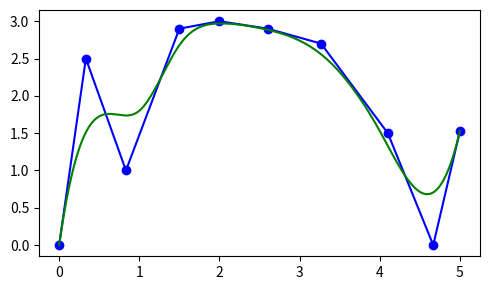

The matplotlib source for this figure: (Note: this script raises an exception after producing the figure.)
import matplotlib.pyplot as plt
import numpy as np
from scipy import interpolate


fig = plt.figure(figsize=[5, 3])

p = 3
t = [0, 0, 0, 0, 1, 1.5, 2, 2.5, 3.3, 4, 5, 5, 5, 5]
t_avg = []

for i in range(len(t) - p):
    avg = sum(t[i:i+3]) / float(p)
    t_avg.append(avg)

c = [0, 2.5, 1, 2.9, 3, 2.9, 2.7, 1.5, 0, 1.53]
tck = [t, c, p]

x = np.linspace(0.0, 5.0, 1000)
y = interpolate.splev(x, tck)

plt.plot(t_avg[1:], c, color='b', marker='o')
plt.plot(x, y, color='g')

fig.tight_layout()
plt.savefig("output/vg/spline.pdf", format="pdf", transparent=True)
